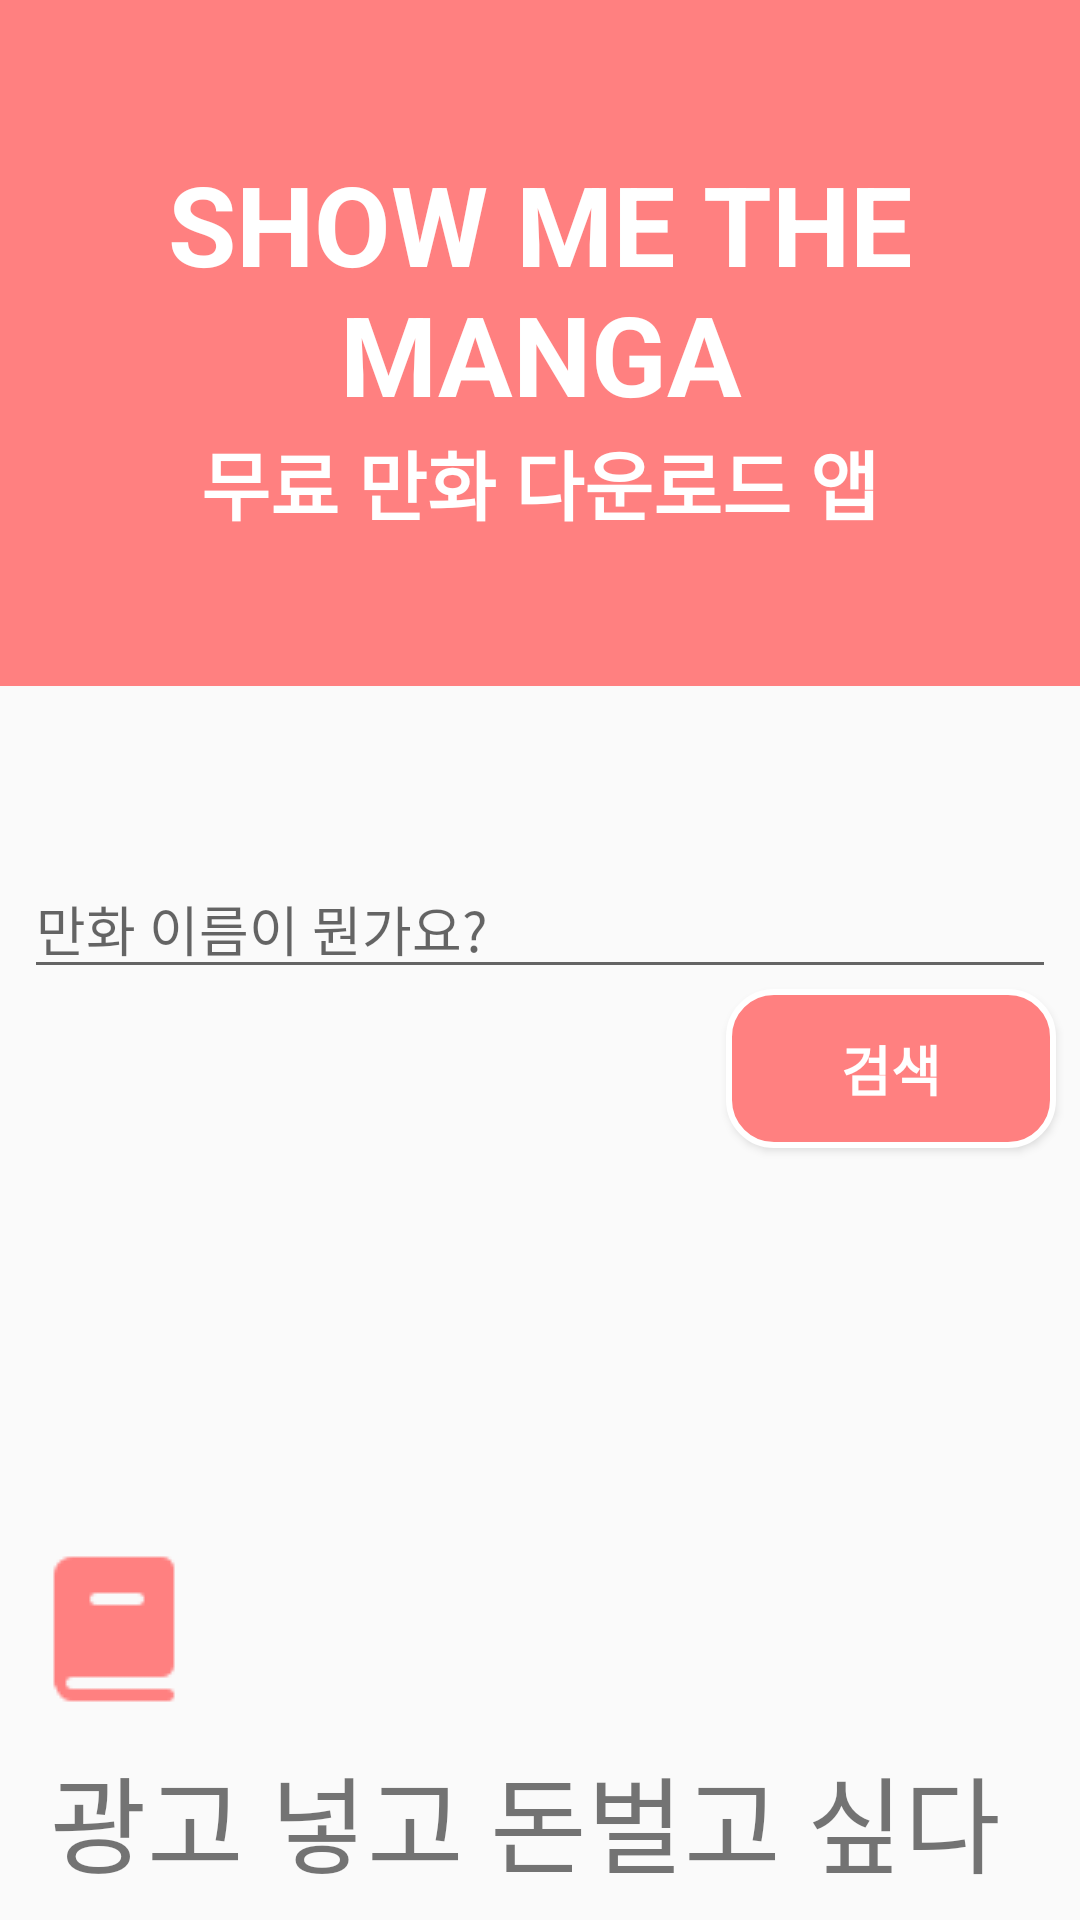

The Android layout XML behind this screen, and the referenced resources:
<!-- AndroidManifest.xml: application theme AppTheme -->
<!-- res/layout/activity_main.xml -->
<?xml version="1.0" encoding="utf-8"?>
<LinearLayout xmlns:android="http://schemas.android.com/apk/res/android"
    xmlns:app="http://schemas.android.com/apk/res-auto"
    xmlns:tools="http://schemas.android.com/tools"
    android:layout_width="match_parent"
    android:layout_height="match_parent"
    android:orientation="vertical"
    tools:context=".MainActivity" >

    <TextView
        android:layout_width="match_parent"
        android:layout_height="wrap_content"
        android:background="@color/mscolor"
        android:gravity="center"
        android:text=" "
        android:textSize="37sp" />

    <TextView
        android:id="@+id/textView"
        android:layout_width="match_parent"
        android:layout_height="wrap_content"
        android:background="@color/mscolor"
        android:gravity="center"
        android:text="SHOW ME THE MANGA"
        android:textColor="#FFFFFF"
        android:textSize="37sp"
        android:textStyle="bold" />

    <TextView
        android:id="@+id/textView2"
        android:layout_width="match_parent"
        android:layout_height="wrap_content"
        android:background="@color/mscolor"
        android:gravity="center"
        android:text="무료 만화 다운로드 앱"
        android:textColor="#FFFFFF"
        android:textSize="25sp"
        android:textStyle="bold" />

    <TextView
        android:layout_width="match_parent"
        android:layout_height="wrap_content"
        android:background="@color/mscolor"
        android:gravity="center"
        android:text=" "
        android:textSize="37sp" />

    <TextView
        android:id="@+id/textView6"
        android:layout_width="match_parent"
        android:layout_height="wrap_content"
        android:gravity="center"
        android:text=" "
        android:textSize="37sp" />

    <android.support.constraint.ConstraintLayout
        android:layout_width="match_parent"
        android:layout_height="112dp"
        tools:layout_editor_absoluteY="232dp">

        <EditText
            android:id="@+id/search_bar"
            android:layout_width="match_parent"
            android:layout_height="wrap_content"
            android:layout_marginStart="8dp"
            android:layout_marginLeft="8dp"
            android:layout_marginTop="8dp"
            android:layout_marginEnd="8dp"
            android:layout_marginRight="8dp"
            android:ems="10"
            android:hint="만화 이름이 뭔가요?"
            android:inputType="textPersonName"
            android:selectAllOnFocus="true"
            android:singleLine="true"
            app:layout_constraintEnd_toEndOf="parent"
            app:layout_constraintStart_toStartOf="parent"
            app:layout_constraintTop_toTopOf="parent" />

        <Button
            android:id="@+id/btn_search"
            android:layout_width="110dp"
            android:layout_height="53dp"
            android:layout_marginEnd="8dp"
            android:layout_marginRight="8dp"
            android:background="@drawable/radius"
            android:onClick="Searching"
            android:text="검색"
            android:textColor="#FFFFFF"
            android:textSize="18sp"
            android:textStyle="bold"
            app:layout_constraintEnd_toEndOf="parent"
            app:layout_constraintTop_toBottomOf="@+id/search_bar" />

    </android.support.constraint.ConstraintLayout>

    <android.support.constraint.ConstraintLayout
        android:layout_width="match_parent"
        android:layout_height="match_parent"
        android:layout_weight="1">

        <TextView
            android:id="@+id/textView8"
            android:layout_width="match_parent"
            android:layout_height="wrap_content"
            android:layout_marginStart="8dp"
            android:layout_marginLeft="8dp"
            android:layout_marginEnd="8dp"
            android:layout_marginRight="8dp"
            android:layout_marginBottom="8dp"
            android:text=" 광고 넣고 돈벌고 싶다"
            android:textSize="35sp"
            app:layout_constraintBottom_toBottomOf="parent"
            app:layout_constraintEnd_toEndOf="parent"
            app:layout_constraintStart_toStartOf="parent" />

        <ImageButton
            android:id="@+id/menual"
            android:layout_width="wrap_content"
            android:layout_height="wrap_content"
            android:layout_marginStart="8dp"
            android:layout_marginLeft="8dp"
            android:layout_marginBottom="8dp"
            android:background="@android:color/transparent"
            android:onClick="viewMenual"
            app:layout_constraintBottom_toTopOf="@+id/textView8"
            app:layout_constraintStart_toStartOf="parent"
            app:srcCompat="@drawable/book" />

    </android.support.constraint.ConstraintLayout>

</LinearLayout>
<!-- resources referenced by this layout -->
<resources>
  <color name="mscolor">#FF8080</color>
  <!-- drawable book: png bitmap (drawable, 599 bytes) -->
  <!-- drawable radius (drawable) -->
  <?xml version="1.0" encoding="utf-8"?>
  <shape xmlns:android="http://schemas.android.com/apk/res/android"
      android:shape="rectangle" android:padding = "10dp">
      <solid android:color="@color/mscolor"></solid>
      <corners
          android:bottomLeftRadius="15dp"
          android:bottomRightRadius="15dp"
          android:topLeftRadius="15dp"
          android:topRightRadius="15dp"></corners>
      <stroke android:width="2dp"
          android:color="#FFFFFF"></stroke>
  </shape>
  <style name="AppTheme" parent="Theme.AppCompat.Light.DarkActionBar">
          
          <item name="colorPrimary">@color/mscolor</item>
          <item name="colorPrimaryDark">@color/mscolor</item>
          <item name="colorAccent">@color/mscolor</item>
          <item name="windowActionBar">false</item>
          <item name="windowNoTitle">true</item>
      </style>
</resources>
